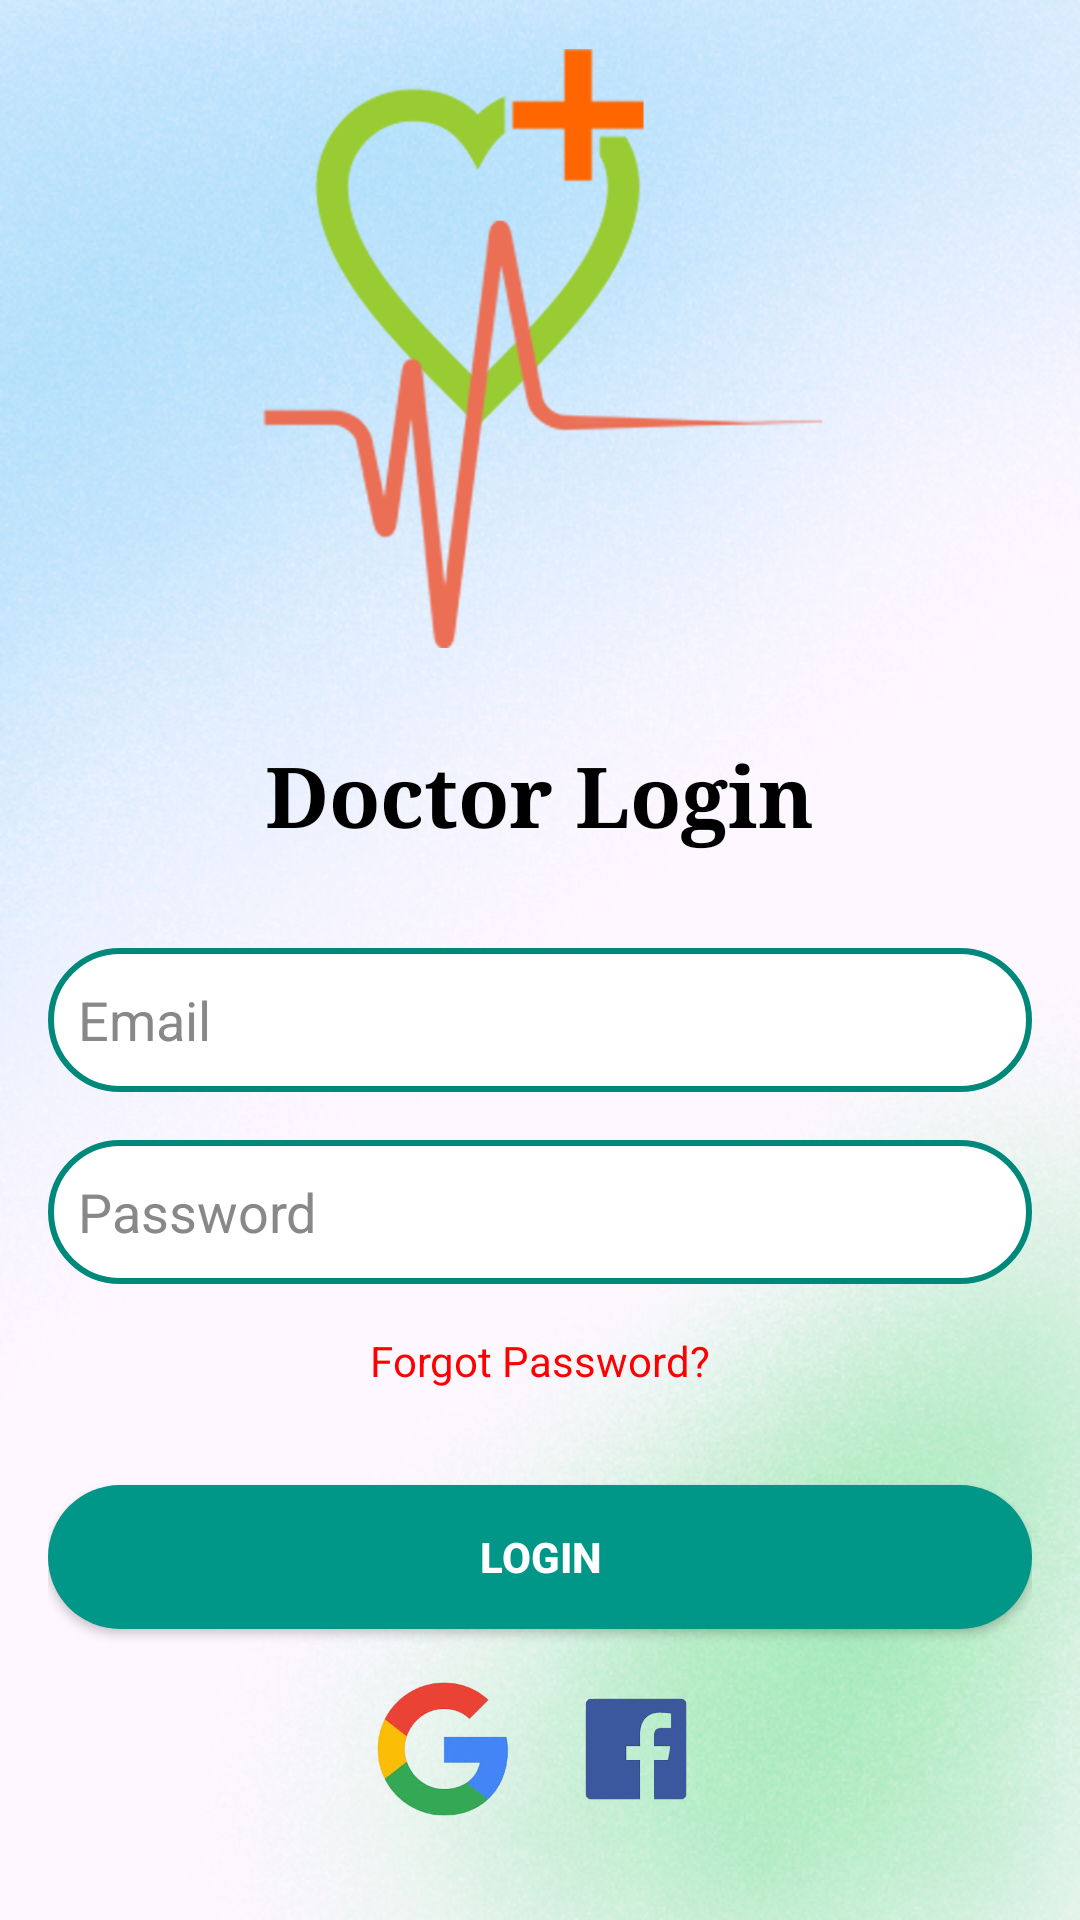

Android layout source for this screen:
<!-- AndroidManifest.xml: application theme Theme.Hospital_management_sem8 -->
<!-- res/layout/activity_login.xml -->
<?xml version="1.0" encoding="utf-8"?>
<LinearLayout xmlns:android="http://schemas.android.com/apk/res/android"
    android:layout_width="match_parent"
    android:layout_height="match_parent"
    xmlns:tools="http://schemas.android.com/tools"
    android:orientation="vertical"
    android:gravity="center"
    android:padding="16dp"
    tools:context=".LoginActivity"
    android:background="@drawable/back">

    <ImageView
        android:id="@+id/ivLogo"
        android:layout_width="300dp"
        android:layout_height="200dp"
        android:src="@drawable/logo"
        android:contentDescription="App Logo"
        android:layout_marginBottom="30dp" />

    <TextView
        android:id="@+id/tvLoginHeader"
        android:layout_width="wrap_content"
        android:layout_height="wrap_content"
        android:text="Doctor Login"
        android:textSize="28sp"
        android:textColor="#000000"
        android:textStyle="bold"
        android:layout_marginBottom="32dp"
        android:fontFamily="serif"/>  

    
    <EditText
        android:id="@+id/etEmail"
        android:layout_width="match_parent"
        android:layout_height="wrap_content"
        android:hint="Email"
        android:padding="10dp"
        android:background="@drawable/rounded_edittext"
        android:inputType="textEmailAddress"
        android:textColor="#000000"
        android:textColorHint="#888888"
        android:minHeight="48dp"
        android:layout_marginBottom="16dp" />

    
    <EditText
        android:id="@+id/etPassword"
        android:layout_width="match_parent"
        android:layout_height="wrap_content"
        android:hint="Password"
        android:padding="10dp"
        android:background="@drawable/rounded_edittext"
        android:inputType="textPassword"
        android:textColor="#000000"
        android:textColorHint="#888888"
        android:minHeight="48dp"
        android:layout_marginBottom="16dp" />

    
    <TextView
        android:id="@+id/tvForgotPassword"
        android:layout_width="wrap_content"
        android:layout_height="wrap_content"
        android:text="Forgot Password?"
        android:textColor="#FF0000"
        android:layout_alignParentRight="true"
        android:layout_marginBottom="32dp" />

    
    <Button
        android:id="@+id/btnLogin"
        android:layout_width="match_parent"
        android:layout_height="wrap_content"
        android:text="Login"
        android:background="@drawable/rounded_button"
        android:textColor="#FFFFFF"
        android:textStyle="bold"
        android:layout_marginBottom="16dp" />

    
    <LinearLayout
        android:layout_width="match_parent"
        android:layout_height="wrap_content"
        android:orientation="horizontal"
        android:gravity="center"
        android:layout_marginBottom="16dp">

        
        <ImageView
            android:id="@+id/ivGoogle"
            android:layout_width="48dp"
            android:layout_height="48dp"
            android:src="@drawable/google_icon"
            android:contentDescription="Google Logo"
            android:layout_marginEnd="16dp"/>

        
        <ImageView
            android:id="@+id/ivFacebook"
            android:layout_width="48dp"
            android:layout_height="48dp"
            android:src="@drawable/facebook_icon"
            android:contentDescription="Facebook Logo"/>
    </LinearLayout>

    
    <TextView
        android:id="@+id/tvRegister"
        android:layout_width="wrap_content"
        android:layout_height="wrap_content"
        android:text="Don't have an account? Sign up"
        android:textColor="#00BCD4"
        android:layout_gravity="center" />
</LinearLayout>
<!-- resources referenced by this layout -->
<resources>
  <!-- drawable back: png bitmap (drawable, 288274 bytes) -->
  <!-- drawable facebook_icon: png bitmap (drawable, 61464 bytes) -->
  <!-- drawable google_icon: png bitmap (drawable, 130825 bytes) -->
  <!-- drawable logo: png bitmap (drawable, 50813 bytes) -->
  <!-- drawable rounded_button (drawable) -->
  <?xml version="1.0" encoding="utf-8"?>
  <shape xmlns:android="http://schemas.android.com/apk/res/android" android:shape="rectangle">
      <corners android:radius="30dp"/>
      <solid android:color="@color/teal"/>
      <padding android:left="20dp" android:right="20dp" android:top="10dp" android:bottom="10dp"/>
  </shape>
  <!-- drawable rounded_edittext (drawable) -->
  <?xml version="1.0" encoding="utf-8"?>
  <shape xmlns:android="http://schemas.android.com/apk/res/android"
      android:shape="rectangle">
  
      <corners android:radius="25dp" />
      <solid android:color="#FFFFFF" />
      <stroke android:width="2dp" android:color="#00897B" />
      <padding android:left="12dp" android:right="12dp" />
  </shape>
  <style name="Theme.Hospital_management_sem8" parent="Base.Theme.Hospital_management_sem8" />
  <color name="teal">#009688</color>
  <style name="Base.Theme.Hospital_management_sem8" parent="Theme.Material3.DayNight.NoActionBar">
          
          
      </style>
</resources>
